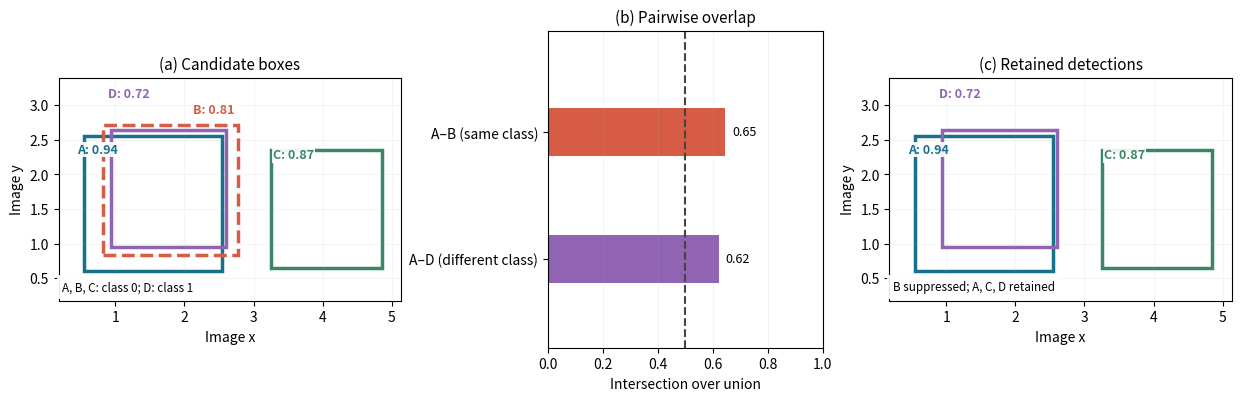

Generate this figure with matplotlib: (Note: this script raises an exception after producing the figure.)
"""Regenerate Figure 5.35: measured output of class-aware nonmaximum suppression."""
from pathlib import Path
import csv
import numpy as np
import matplotlib
matplotlib.use("Agg")
import matplotlib.pyplot as plt
from matplotlib.patches import Rectangle

BOXES=np.array([[.55,.60,2.55,2.55],[.82,.83,2.77,2.72],
                [3.25,.65,4.85,2.35],[.94,.95,2.60,2.65]])
SCORES=np.array([.94,.81,.87,.72])
CLASSES=np.array([0,0,0,1])
NAMES="ABCD"

def iou(a,b):
    lo=np.maximum(a[:2],b[:2])
    hi=np.minimum(a[2:],b[2:])
    intersection=np.prod(np.maximum(0,hi-lo))
    return float(intersection/(np.prod(a[2:]-a[:2])+np.prod(b[2:]-b[:2])-intersection))

def class_aware_nms(boxes,scores,classes,threshold=.5):
    keep=[]
    for cls in np.unique(classes):
        order=np.flatnonzero(classes==cls)
        order=order[np.argsort(-scores[order],kind="stable")]
        while len(order):
            chosen=int(order[0]);keep.append(chosen)
            order=np.array([j for j in order[1:] if iou(boxes[chosen],boxes[j])<=threshold],dtype=int)
    return sorted(keep,key=lambda j:-scores[j])

keep=class_aware_nms(BOXES,SCORES,CLASSES)
assert keep==[0,2,3]
assert iou(BOXES[0],BOXES[1])>.5
assert iou(BOXES[0],BOXES[3])>.5

colors=["#16718a","#d65c45","#3a8765","#9064b3"]
fig,axes=plt.subplots(1,3,figsize=(12.3,3.9),gridspec_kw={"width_ratios":[1.12,.90,1.12]},layout="constrained")

def draw_boxes(ax,indices,title):
    positions=[(.45,2.31),(2.13,2.89),(3.28,2.23),(.90,3.11)]
    for j in indices:
        x,y,x2,y2=BOXES[j]
        ax.add_patch(Rectangle((x,y),x2-x,y2-y,fc="none",ec=colors[j],
                               lw=2.5,ls="--" if j==1 else "-"))
        tx,ty=positions[j]
        ax.text(tx,ty,f"{NAMES[j]}: {SCORES[j]:.2f}",color=colors[j],weight="bold",
                fontsize=9,bbox={"facecolor":"white","alpha":.9,"edgecolor":"none","pad":.7})
    ax.set(xlim=(.18,5.13),ylim=(.17,3.40),xlabel="Image x",ylabel="Image y")
    ax.set_aspect("equal")
    ax.grid(alpha=.12)
    ax.set_title(title,fontsize=11)

draw_boxes(axes[0],[0,1,2,3],"(a) Candidate boxes")
axes[0].text(.23,.32,"A, B, C: class 0; D: class 1",fontsize=8.4,
             bbox={"facecolor":"white","edgecolor":"none","alpha":.9})
overlaps=[iou(BOXES[0],BOXES[1]),iou(BOXES[0],BOXES[3])]
axes[1].barh([1,0],overlaps,color=[colors[1],colors[3]],height=.38)
axes[1].axvline(.5,color="#444444",ls="--",lw=1.5)
for y,v in zip([1,0],overlaps):
    axes[1].text(v+.025,y,f"{v:.2f}",va="center",fontsize=9)
axes[1].set(xlim=(0,1),ylim=(-.7,1.8),yticks=[0,1],
            yticklabels=["A–D (different class)","A–B (same class)"],
            xlabel="Intersection over union")
axes[1].set_title("(b) Pairwise overlap",fontsize=11)
axes[1].grid(axis="x",alpha=.15)
draw_boxes(axes[2],keep,"(c) Retained detections")
axes[2].text(.23,.32,"B suppressed; A, C, D retained",fontsize=8.4,
             bbox={"facecolor":"white","edgecolor":"none","alpha":.9})

output=Path(__file__).resolve().parents[1]/"Figures"
output.mkdir(exist_ok=True)
for extension in ("png","pdf","svg"):
    fig.savefig(output/f"nms_verified_output.{extension}",dpi=220,
                facecolor="white",bbox_inches="tight",pad_inches=.06)
plt.close(fig)
with (output/"nms_figure_535_metrics.csv").open("w",newline="") as handle:
    writer=csv.writer(handle)
    writer.writerow(["candidate","class","score","retained","iou_with_A"])
    for j in range(4):
        writer.writerow([NAMES[j],int(CLASSES[j]),float(SCORES[j]),
                         int(j in keep),round(iou(BOXES[0],BOXES[j]),6)])
print("retained",keep,"IoU A-B",overlaps[0],"IoU A-D",overlaps[1])
